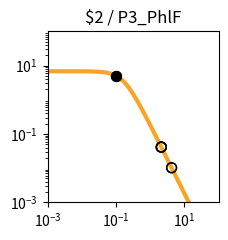

This chart was generated by the following Python code: (Note: this script raises an exception after producing the figure.)
import matplotlib.pyplot as plt
import matplotlib.ticker as ticker
import numpy as np

fig, ax = plt.subplots(figsize=(2.5,2.5))

plt.xlim(1.000000e-03, 1.000000e+02)
plt.ylim(1.000000e-03, 1.000000e+02)

x = np.array([1.000000e-03,1.122018e-03,1.258925e-03,1.412538e-03,1.584893e-03,1.778279e-03,1.995262e-03,2.238721e-03,2.511886e-03,2.818383e-03,3.162278e-03,3.548134e-03,3.981072e-03,4.466836e-03,5.011872e-03,5.623413e-03,6.309573e-03,7.079458e-03,7.943282e-03,8.912509e-03,1.000000e-02,1.122018e-02,1.258925e-02,1.412538e-02,1.584893e-02,1.778279e-02,1.995262e-02,2.238721e-02,2.511886e-02,2.818383e-02,3.162278e-02,3.548134e-02,3.981072e-02,4.466836e-02,5.011872e-02,5.623413e-02,6.309573e-02,7.079458e-02,7.943282e-02,8.912509e-02,1.000000e-01,1.122018e-01,1.258925e-01,1.412538e-01,1.584893e-01,1.778279e-01,1.995262e-01,2.238721e-01,2.511886e-01,2.818383e-01,3.162278e-01,3.548134e-01,3.981072e-01,4.466836e-01,5.011872e-01,5.623413e-01,6.309573e-01,7.079458e-01,7.943282e-01,8.912509e-01,1.000000e+00,1.122018e+00,1.258925e+00,1.412538e+00,1.584893e+00,1.778279e+00,1.995262e+00,2.238721e+00,2.511886e+00,2.818383e+00,3.162278e+00,3.548134e+00,3.981072e+00,4.466836e+00,5.011872e+00,5.623413e+00,6.309573e+00,7.079458e+00,7.943282e+00,8.912509e+00,1.000000e+01,1.122018e+01,1.258925e+01,1.412538e+01,1.584893e+01,1.778279e+01,1.995262e+01,2.238721e+01,2.511886e+01,2.818383e+01,3.162278e+01,3.548134e+01,3.981072e+01,4.466836e+01,5.011872e+01,5.623413e+01,6.309573e+01,7.079458e+01,7.943282e+01,8.912509e+01,1.000000e+02,])
y = np.array([6.793769e+00,6.793708e+00,6.793632e+00,6.793537e+00,6.793416e+00,6.793264e+00,6.793072e+00,6.792831e+00,6.792526e+00,6.792143e+00,6.791659e+00,6.791050e+00,6.790283e+00,6.789315e+00,6.788097e+00,6.786561e+00,6.784627e+00,6.782191e+00,6.779123e+00,6.775260e+00,6.770398e+00,6.764279e+00,6.756583e+00,6.746908e+00,6.734754e+00,6.719497e+00,6.700365e+00,6.676407e+00,6.646453e+00,6.609081e+00,6.562573e+00,6.504879e+00,6.433593e+00,6.345940e+00,6.238810e+00,6.108831e+00,5.952525e+00,5.766560e+00,5.548098e+00,5.295258e+00,5.007628e+00,4.686765e+00,4.336552e+00,3.963289e+00,3.575410e+00,3.182809e+00,2.795870e+00,2.424391e+00,2.076633e+00,1.758681e+00,1.474197e+00,1.224541e+00,1.009143e+00,8.260148e-01,6.722568e-01,5.445086e-01,4.392943e-01,3.532611e-01,2.833258e-01,2.267482e-01,1.811542e-01,1.445265e-01,1.151755e-01,9.170305e-02,7.296195e-02,5.801777e-02,4.611348e-02,3.663846e-02,2.910190e-02,2.311031e-02,1.834895e-02,1.456644e-02,1.156234e-02,9.176956e-03,7.283160e-03,5.779843e-03,4.586616e-03,3.639594e-03,2.888025e-03,2.291602e-03,1.818316e-03,1.442758e-03,1.144755e-03,9.082964e-04,7.206752e-04,5.718065e-04,4.536873e-04,3.599670e-04,2.856060e-04,2.266059e-04,1.797936e-04,1.426516e-04,1.131823e-04,8.980074e-05,7.124938e-05,5.653040e-05,4.485210e-05,3.558634e-05,2.823474e-05,2.240187e-05,1.777397e-05,])
c = "#f9a427"

hi_x = np.array([9.922570e-02,9.922570e-02,])
hi_y = np.array([5.028123e+00,5.028123e+00,])
lo_x = np.array([4.219878e+00,4.219878e+00,2.112633e+00,2.112633e+00,2.101802e+00,2.101802e+00,])
lo_y = np.array([1.028667e-02,1.028667e-02,4.113879e-02,4.113879e-02,4.156338e-02,4.156338e-02,])

plt.loglog(x,y,lw=3,color=c)
plt.scatter(hi_x,hi_y,marker='o',s=50,color='black',zorder=10)
plt.scatter(lo_x,lo_y,marker='o',s=50,edgecolors='black',color='none',zorder=10)

plt.title("$2 / P3_PhlF")

ax.xaxis.set_major_locator(ticker.LogLocator(numticks=3))
ax.yaxis.set_major_locator(ticker.LogLocator(numticks=3))

ax.set_aspect('equal')
plt.tight_layout()

plt.savefig("/home/<user>/output/response_plot_$2_P3_PhlF.png", bbox_inches='tight')
